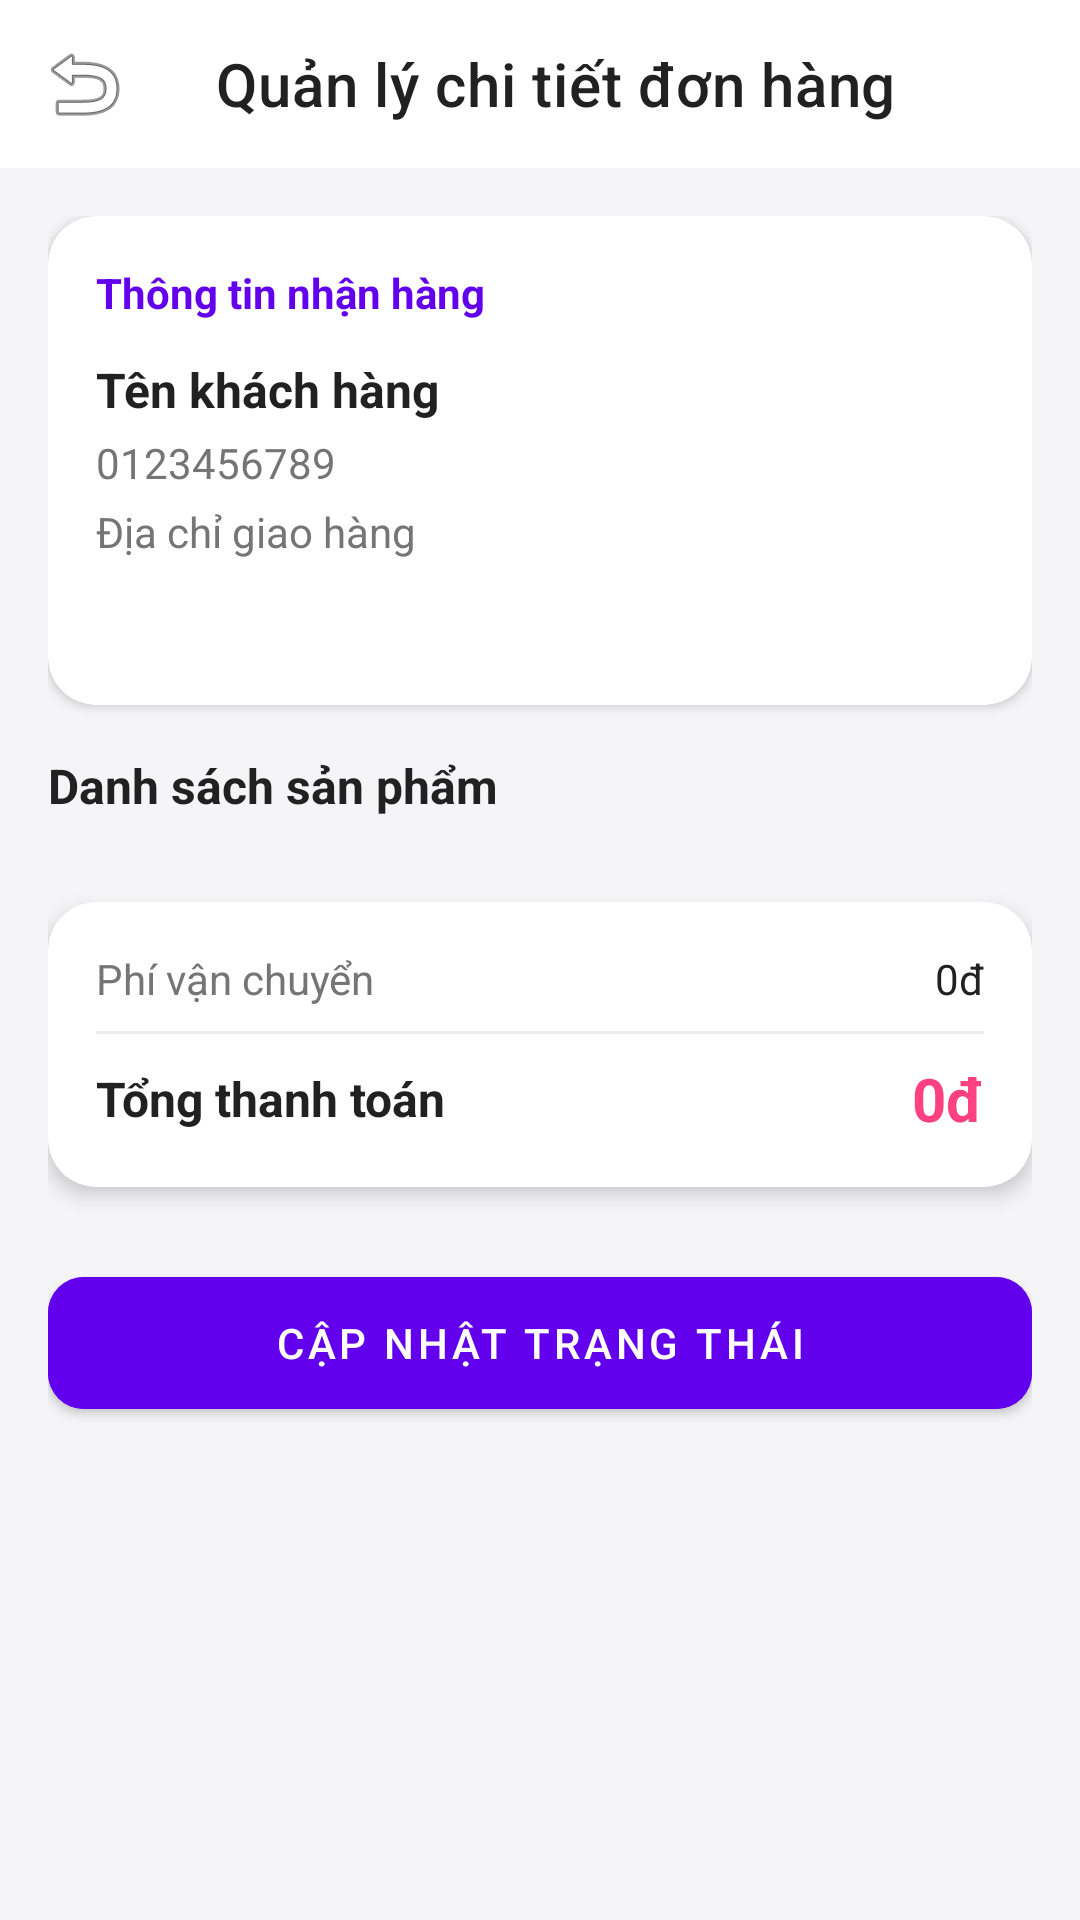

Write the Android layout XML for this screen, with the resource values it uses.
<!-- AndroidManifest.xml: application theme Theme.Approbotraicay.NoActionBar -->
<!-- res/layout/activity_admin_chi_tiet_don_hang.xml -->
<?xml version="1.0" encoding="utf-8"?>
<androidx.coordinatorlayout.widget.CoordinatorLayout xmlns:android="http://schemas.android.com/apk/res/android"
    xmlns:app="http://schemas.android.com/apk/res-auto"
    android:layout_width="match_parent"
    android:layout_height="match_parent"
    android:background="@color/background_color">

    <com.google.android.material.appbar.AppBarLayout
        android:layout_width="match_parent"
        android:layout_height="wrap_content"
        android:background="@color/white"
        app:elevation="0dp">

        <com.google.android.material.appbar.MaterialToolbar
            android:id="@+id/toolbar_admin_chi_tiet_don_hang"
            android:layout_width="match_parent"
            android:layout_height="?attr/actionBarSize"
            app:navigationIcon="@android:drawable/ic_menu_revert"
            app:title="Quản lý chi tiết đơn hàng"
            app:titleTextColor="@color/text_color" />
    </com.google.android.material.appbar.AppBarLayout>

    <androidx.core.widget.NestedScrollView
        android:layout_width="match_parent"
        android:layout_height="match_parent"
        app:layout_behavior="@string/appbar_scrolling_view_behavior">

        <LinearLayout
            android:layout_width="match_parent"
            android:layout_height="wrap_content"
            android:orientation="vertical"
            android:padding="16dp">

            
            <com.google.android.material.card.MaterialCardView
                android:layout_width="match_parent"
                android:layout_height="wrap_content"
                android:layout_marginBottom="16dp"
                app:cardCornerRadius="16dp"
                app:cardElevation="2dp"
                app:strokeWidth="0dp">

                <LinearLayout
                    android:layout_width="match_parent"
                    android:layout_height="wrap_content"
                    android:orientation="vertical"
                    android:padding="16dp">

                    <TextView
                        android:layout_width="wrap_content"
                        android:layout_height="wrap_content"
                        android:text="Thông tin nhận hàng"
                        android:textColor="@color/primary_color"
                        android:textSize="14sp"
                        android:textStyle="bold" />

                    <TextView
                        android:id="@+id/tv_admin_ctdh_ten"
                        android:layout_width="wrap_content"
                        android:layout_height="wrap_content"
                        android:layout_marginTop="12dp"
                        android:text="Tên khách hàng"
                        android:textColor="@color/text_color"
                        android:textSize="16sp"
                        android:textStyle="bold" />

                    <TextView
                        android:id="@+id/tv_admin_ctdh_sdt"
                        android:layout_width="wrap_content"
                        android:layout_height="wrap_content"
                        android:layout_marginTop="4dp"
                        android:text="0123456789"
                        android:textColor="@color/text_secondary" />

                    <TextView
                        android:id="@+id/tv_admin_ctdh_diachi"
                        android:layout_width="match_parent"
                        android:layout_height="wrap_content"
                        android:layout_marginTop="4dp"
                        android:text="Địa chỉ giao hàng"
                        android:textColor="@color/text_secondary" />

                    <TextView
                        android:id="@+id/tv_admin_ctdh_status"
                        android:layout_width="wrap_content"
                        android:layout_height="wrap_content"
                        android:layout_marginTop="8dp"
                        android:background="@drawable/bg_status_pending"
                        android:paddingHorizontal="12dp"
                        android:paddingVertical="4dp"
                        android:text="Chờ xác nhận"
                        android:textColor="@color/white"
                        android:textSize="12sp"
                        android:textStyle="bold" />
                </LinearLayout>
            </com.google.android.material.card.MaterialCardView>

            
            <TextView
                android:layout_width="wrap_content"
                android:layout_height="wrap_content"
                android:layout_marginBottom="12dp"
                android:text="Danh sách sản phẩm"
                android:textColor="@color/text_color"
                android:textSize="16sp"
                android:textStyle="bold" />

            <androidx.recyclerview.widget.RecyclerView
                android:id="@+id/rv_admin_chi_tiet_don_hang"
                android:layout_width="match_parent"
                android:layout_height="wrap_content"
                android:nestedScrollingEnabled="false" />

            
            <com.google.android.material.card.MaterialCardView
                android:layout_width="match_parent"
                android:layout_height="wrap_content"
                android:layout_marginTop="16dp"
                app:cardCornerRadius="16dp"
                app:cardElevation="4dp"
                app:strokeWidth="0dp">

                <LinearLayout
                    android:layout_width="match_parent"
                    android:layout_height="wrap_content"
                    android:orientation="vertical"
                    android:padding="16dp">

                    <LinearLayout
                        android:layout_width="match_parent"
                        android:layout_height="wrap_content"
                        android:orientation="horizontal">
                        <TextView
                            android:layout_width="0dp"
                            android:layout_height="wrap_content"
                            android:layout_weight="1"
                            android:text="Phí vận chuyển"
                            android:textColor="@color/text_secondary" />
                        <TextView
                            android:id="@+id/tv_admin_ctdh_phiship"
                            android:layout_width="wrap_content"
                            android:layout_height="wrap_content"
                            android:text="0đ"
                            android:textColor="@color/text_color" />
                    </LinearLayout>

                    <View
                        android:layout_width="match_parent"
                        android:layout_height="1dp"
                        android:layout_marginVertical="8dp"
                        android:background="#EEEEEE" />

                    <LinearLayout
                        android:layout_width="match_parent"
                        android:layout_height="wrap_content"
                        android:gravity="center_vertical"
                        android:orientation="horizontal">

                        <TextView
                            android:layout_width="0dp"
                            android:layout_height="wrap_content"
                            android:layout_weight="1"
                            android:text="Tổng thanh toán"
                            android:textColor="@color/text_color"
                            android:textSize="16sp"
                            android:textStyle="bold" />

                        <TextView
                            android:id="@+id/tv_admin_ctdh_tongtien"
                            android:layout_width="wrap_content"
                            android:layout_height="wrap_content"
                            android:text="0đ"
                            android:textColor="@color/secondary_color"
                            android:textSize="20sp"
                            android:textStyle="bold" />
                    </LinearLayout>
                </LinearLayout>
            </com.google.android.material.card.MaterialCardView>

            
            <com.google.android.material.button.MaterialButton
                android:id="@+id/btn_admin_ctdh_update_status"
                android:layout_width="match_parent"
                android:layout_height="56dp"
                android:layout_marginTop="24dp"
                android:text="CẬP NHẬT TRẠNG THÁI"
                android:textColor="@color/white"
                android:backgroundTint="@color/primary_color"
                app:cornerRadius="12dp" />

        </LinearLayout>
    </androidx.core.widget.NestedScrollView>

</androidx.coordinatorlayout.widget.CoordinatorLayout>
<!-- resources referenced by this layout -->
<resources>
  <color name="background_color">#F5F5F7</color>
  <color name="primary_color">#6200EE</color>
  <color name="secondary_color">#FF4081</color>
  <color name="text_color">#212121</color>
  <color name="text_secondary">#757575</color>
  <color name="white">#FFFFFF</color>
  <style name="Theme.Approbotraicay.NoActionBar" parent="Theme.MaterialComponents.DayNight.NoActionBar">
          <item name="windowActionBar">false</item>
          <item name="windowNoTitle">true</item>
          
          <item name="colorPrimary">@color/primary_color</item>
          <item name="colorPrimaryVariant">@color/primary_color</item>
          <item name="colorSecondary">@color/secondary_color</item>
          <item name="android:statusBarColor">#6200EE</item>
      </style>
</resources>
